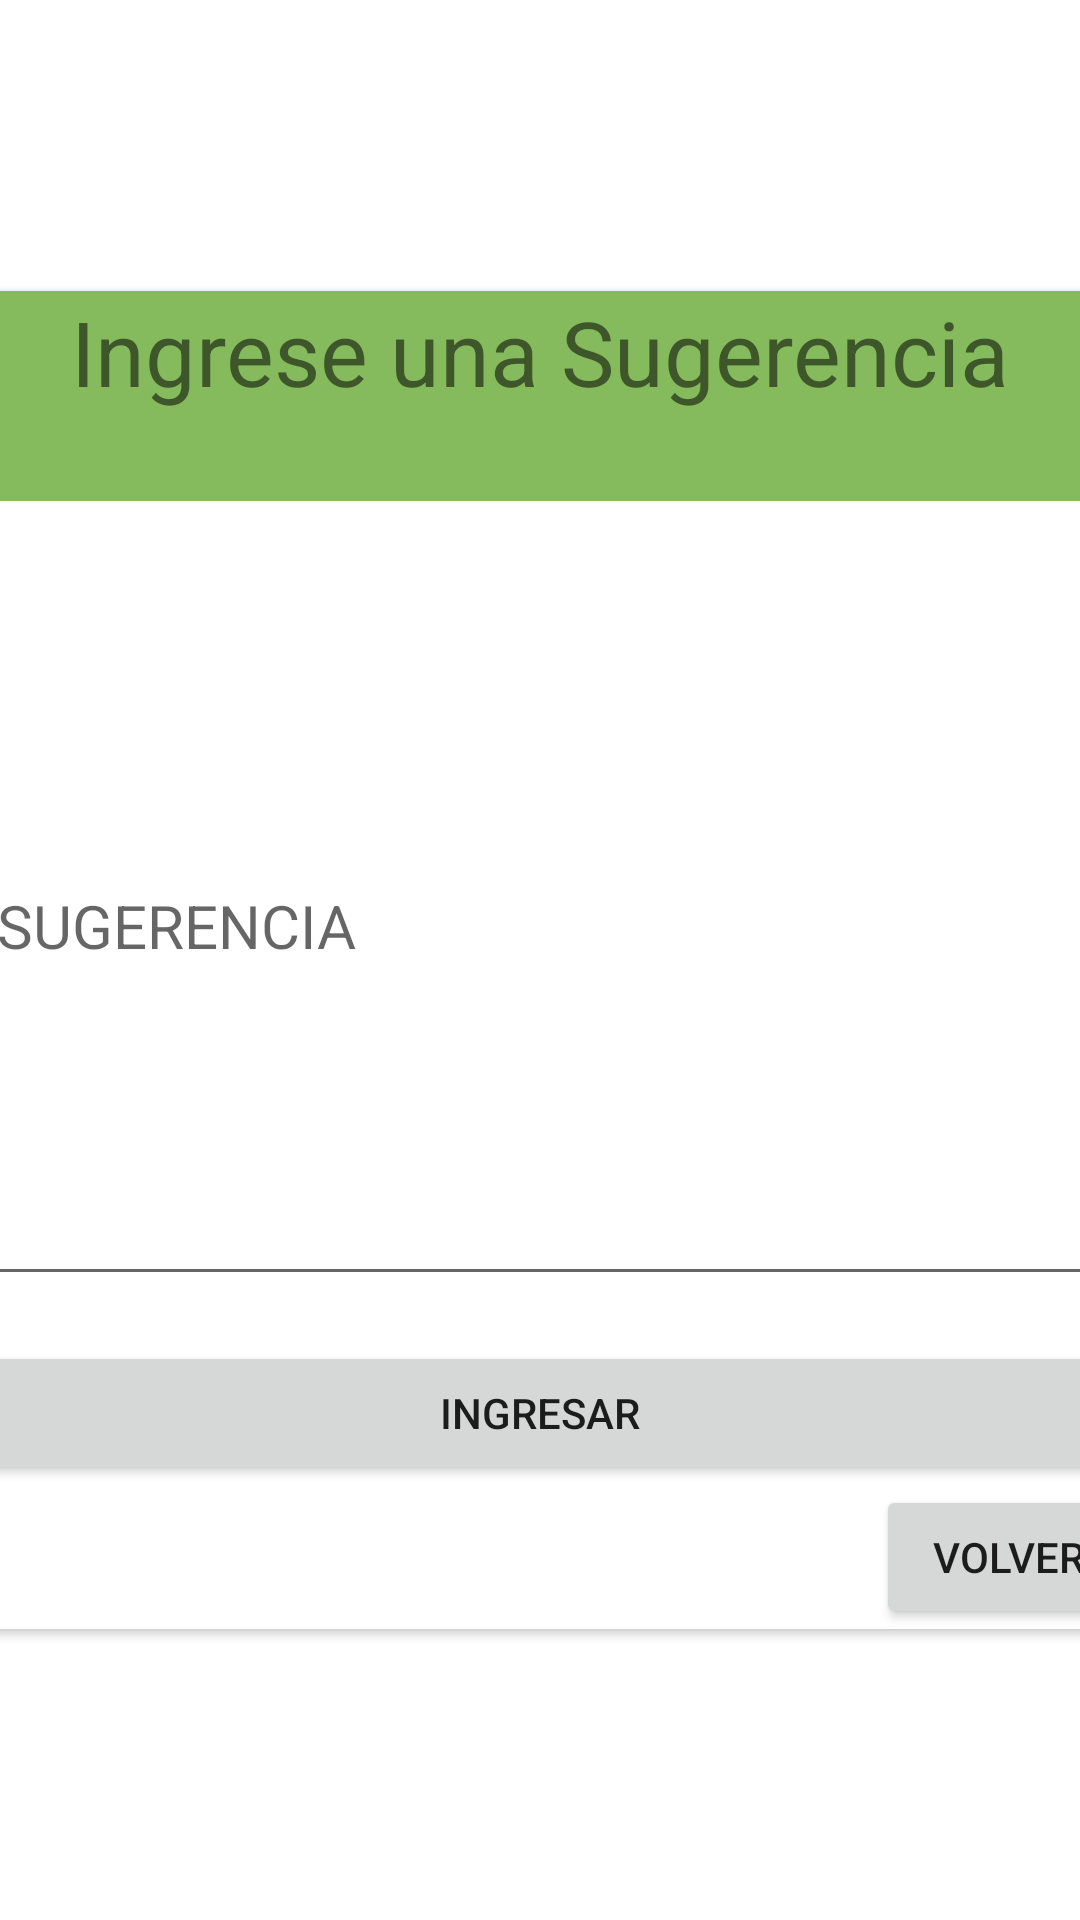

The Android layout XML behind this screen, and the referenced resources:
<!-- AndroidManifest.xml: application theme Theme.Tastit -->
<!-- res/layout/fragment_sugerencia.xml -->
<?xml version="1.0" encoding="utf-8"?>
<FrameLayout xmlns:android="http://schemas.android.com/apk/res/android"
    xmlns:tools="http://schemas.android.com/tools"
    android:layout_width="wrap_content"
    android:layout_height="wrap_content"
    tools:context=".fragment_sugerencia"
    android:layout_gravity="center">

    
  <androidx.cardview.widget.CardView
        android:layout_width="400dp"
        android:layout_height="wrap_content"
      android:layout_gravity="center"
     >
      <LinearLayout
          android:layout_width="match_parent"
          android:layout_height="match_parent"
          android:orientation="vertical">

          <TextView
              android:layout_width="match_parent"
              android:layout_height="70dp"
              android:layout_gravity="center"
              android:background="@color/GreenPLight"
              android:text="Ingrese una Sugerencia"
              android:textAlignment="center"
              android:textSize="30dp" />

          <com.google.android.material.textfield.TextInputEditText
              android:layout_width="match_parent"
              android:layout_height="250dp"
              android:inputType="textMultiLine"
              android:layout_marginVertical="15dp"
              android:layout_marginHorizontal="15dp"
              android:hint="SUGERENCIA"
              android:textSize="20dp"
              android:id="@+id/etsygerencia"
              />
          <Button
              android:layout_width="match_parent"
              android:layout_height="wrap_content"
              android:text="Ingresar"
              android:id="@+id/btnSugerencia"/>
          <Button
              android:layout_width="wrap_content"
              android:layout_height="wrap_content"
              android:layout_gravity="right"
              android:text="Volver"
              android:id="@+id/volversugerencia"/>




      </LinearLayout>


  </androidx.cardview.widget.CardView>

</FrameLayout>
<!-- resources referenced by this layout -->
<resources>
  <color name="GreenPLight">#85bb5c</color>
  <style name="Theme.Tastit" parent="Theme.MaterialComponents.Light">
          
          <item name="colorPrimary">@color/GreenPLight</item>
          <item name="colorPrimaryVariant">@color/Light_green</item>
          <item name="colorOnPrimary">@color/GreenDark</item>
          
          <item name="colorSecondary">@color/Green_second</item>
          <item name="colorSecondaryVariant">@color/Greensecondlight</item>
          <item name="colorOnSecondary">@color/GreenSecondDark</item>
          
          <item name="android:statusBarColor" tools:targetApi="l">?attr/colorOnPrimary</item>
          
      </style>
  <color name="Light_green">#558b2f</color>
  <color name="GreenDark">#255d00</color>
  <color name="Green_second">#2e7d32</color>
  <color name="Greensecondlight">#60ad5e</color>
  <color name="GreenSecondDark">#005005</color>
</resources>
